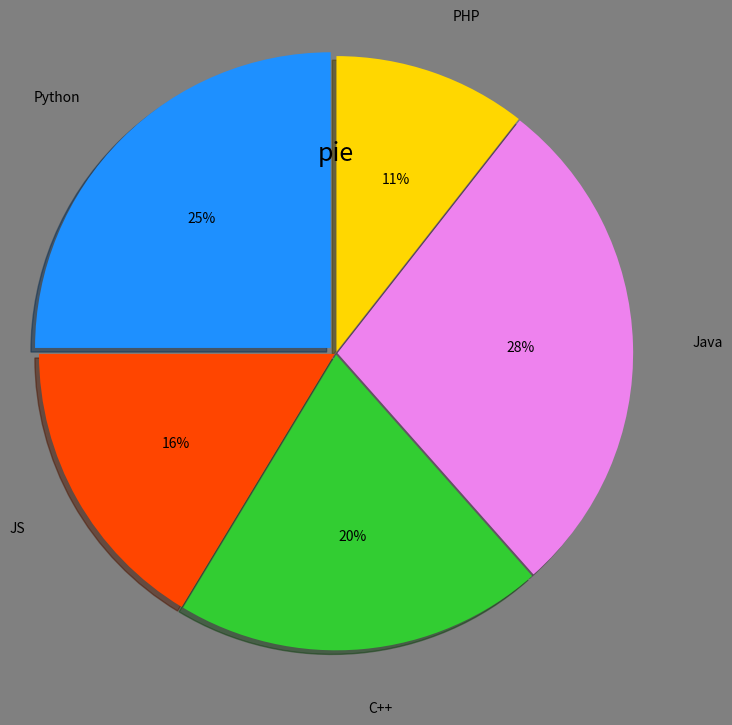

This figure's Python source:
import numpy as np
import matplotlib.pyplot as mp

mp.figure('Pie', facecolor='gray')
mp.title('pie', fontsize=18)

values = [26, 17, 21, 29, 11]
spaces = [0.05, 0.01, 0.01, 0.01, 0.01]
labels = ['Python', 'JS', 'C++', 'Java', 'PHP']
color = ['dodgerblue', 'orangered', 'limegreen', 'violet', 'gold']

mp.pie(values, spaces, labels, color, '%.f%%',
       shadow=True,
       pctdistance=0.618,
       labeldistance=1.2,
       startangle=90,
       radius=2)
mp.show()
